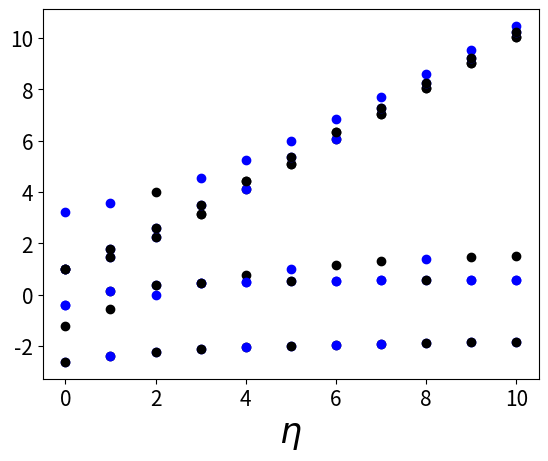

Here is the Python script that generated this plot:
import numpy as np
from numpy import linalg as LA
import math, cmath
from scipy.optimize import fmin, minimize, rosen, rosen_der
from itertools import product
from copy import copy
import matplotlib.pyplot as plt
from scipy import interpolate
from scipy.interpolate import make_lsq_spline, BSpline
from scipy.interpolate import make_interp_spline
from scipy.interpolate import Rbf, InterpolatedUnivariateSpline
from scipy.interpolate import interp1d
import scipy.optimize as optimize
 
#FUNCTIONS

def expf(x,L):
   return complex(np.cos(2*np.pi*x/L),np.sin(2*np.pi*x/L))

def Ham(H1,H2,U):
   return H1+np.multiply(H2,U)

def UnD(th,a1,a2,a3,a4,Od):
   OpAux = np.matmul(np.matmul(np.matmul(np.transpose(Od[a1]),np.transpose(Od[a2])),Od[a3]),Od[a4])-np.matmul(np.matmul(np.matmul(np.transpose(Od[a4]),np.transpose(Od[a3])),Od[a2]),Od[a1])
   return np.identity(2**L)+np.multiply(OpAux,np.sin(th))-np.multiply((np.cos(th)-1),np.matmul(OpAux,OpAux))

#NUMBER OF SITES:
L = 5
print(L)

#NUMBER OF PARTICLES
N = 25

#TROTTER STEPS
trotter = 3

#WEIGHTS:
##Remember that there should be as many w as sites L
w = [0.5,0.4,0.3,0.2,0.1]

#GENERATION OF THE HILBERT (FOCK) SPACE
## This generates the Hilbert space {|000>,|001>,...} but in a non-organized way
res = [ele for ele in product([0,1], repeat = L)]
res1 = [ele for ele in product([0,0], repeat = L)]
res = np.array(res)
res1 = np.array(res1)

#ORGANIZING THIS IN N-PARTICLE SECTORS
##res1 contains ALL the states in the Hilbert space
sumsec= np.sum(res, axis=1)
vec = []
for j in range(L+1):
   vec.append([i for i,x in enumerate(sumsec) if x == j])

order= sum(vec,[])
for j in range(2**L):
   res1[j] = res[order[j]]

#GENERATION OF THE ANHILITATION OPERATORS
##Op[0],Op[1]... are the anhilitation operators for sites 0,1,...
Op = np.zeros((L,2**L,2**L))

for j in range(L):
   res2 = [ele for ele in product([0,0], repeat = L)]
   res2 = copy(res1)
   res2[:,j] = np.zeros(2**L)
   aux2 = copy(res1[:,j])
   if j == 0:
      sta= copy(res1[:,0])
   else:
      sta = [math.pow(-1,value) for value in sum(res1[:,x] for x in range(j))] 
   for j1 in range(2**L):
      for j2 in range(2**L):
         if np.array_equal(res1[j1],res2[j2]):
            Op[j,j1,j2] = sta[j2]*aux2[j2]

##This is optional to verify the fermionic commutation rules:
#print(np.sum(Op[0],axis=1))
#print(np.diag(np.matmul(np.transpose(Op[0]), Op[0])+np.matmul(Op[0],np.transpose(Op[0]))))


#CONSTRUCTION OF THE HAMILTONIANS

Ham1 =-sum(np.multiply(expf((k1-k2)*jj,L)*expf(-k2,L)/L,np.matmul(np.transpose(Op[k1]), Op[k2]))+np.multiply(expf((k1-k2)*jj,L)*expf(k1,L)/L,np.matmul(np.transpose(Op[k1]), Op[k2])) for k1 in range(L) for k2 in range(L) for jj in range(L))

Ham2 =sum(np.multiply(expf((k1-k2+k3-k4)*jj,L)*expf(k3-k4,L)/L**2,np.matmul(np.matmul(np.matmul(np.transpose(Op[k1]), Op[k2]),np.transpose(Op[k3])),Op[k4])) for k1 in range(L) for k2 in range(L) for k3 in range(L) for k4 in range(L) for jj in range(L))

#EIGENVALUES

eigen = []

for u in range(11):
   w, v = LA.eig(Ham(Ham1,Ham2,u)[6:16,6:16])
   eigen.append(w)

eigen = np.array(eigen)

print(np.sum(UnD(np.pi/2,1,1,2,2,Op),axis=1))
#[L+1:int(L+L*(L-1)/2),L+1:L+int(L*(L-1)/2)])

FI1 =[0,1,2,3,4,5, 6, 7, 8, 9,10]
FI1 = np.array(FI1)

plt.rc('axes', labelsize=25)
plt.rc('font', size=15)  
plt.plot(FI1, eigen[:,0],'bo')
plt.plot(FI1, eigen[:,1],'ko')
plt.plot(FI1, eigen[:,2],'bo')
plt.plot(FI1, eigen[:,3],'ko')
plt.plot(FI1, eigen[:,4],'bo')
plt.plot(FI1, eigen[:,5],'ko')
plt.plot(FI1, eigen[:,6],'bo')
plt.plot(FI1, eigen[:,7],'ko')
plt.plot(FI1, eigen[:,8],'bo')
plt.plot(FI1, eigen[:,9],'ko')
plt.xlabel("$\eta$")
plt.show()


#QUANTUM ALGORITHM: here starts the quantum calculation


def f(params):
   x,y = params
   return (x-2)**2+(2+y)**2*x**2

result = optimize.minimize(f,[1,1])
if result.success:
    fitted_params = result.x
    print(fitted_params)
else:
    raise ValueError(result.message)
   
print(UnD(20,0,1,2,3,Op)[0:31])
#print(np.matmul(Op[1].Op[2])[0:31])
#print(Op[2][0:31])
